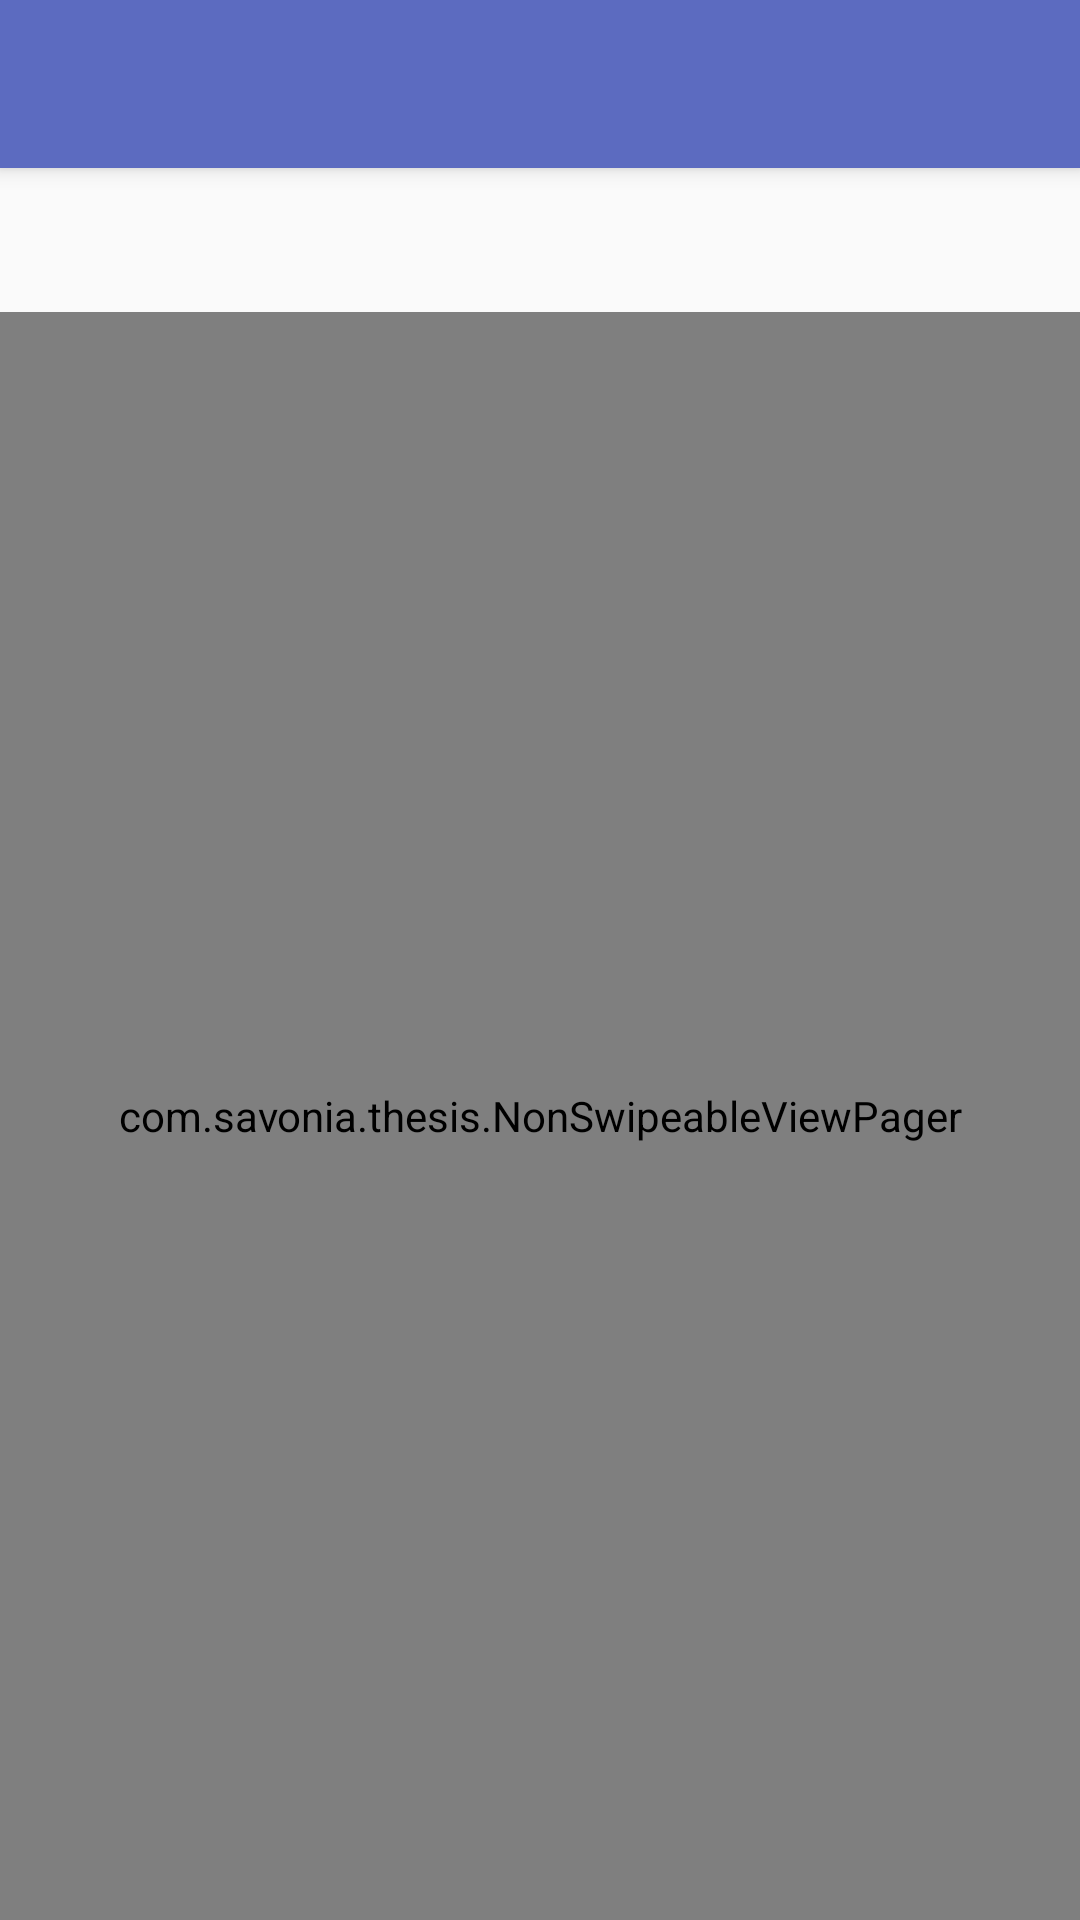

The Android layout XML behind this screen, and the referenced resources:
<!-- AndroidManifest.xml: application theme AppTheme -->
<!-- res/layout/activity_get_response.xml -->
<?xml version="1.0" encoding="utf-8"?>
<android.support.constraint.ConstraintLayout xmlns:android="http://schemas.android.com/apk/res/android"
    xmlns:app="http://schemas.android.com/apk/res-auto"
    xmlns:tools="http://schemas.android.com/tools"
    android:layout_width="match_parent"
    android:layout_height="match_parent"
    tools:context=".GetRequestActivity">

    <include
        android:id="@+id/tool_bar"
        layout="@layout/tool_bar" />

    <android.support.design.widget.TabLayout
        android:id="@+id/sliding_tabs"
        android:layout_width="0dp"
        android:layout_height="wrap_content"
        app:layout_constraintTop_toBottomOf="@+id/tool_bar"
        app:layout_constraintEnd_toEndOf="parent"
        app:layout_constraintStart_toStartOf="parent"
        app:tabMode="fixed"
        app:tabGravity="fill"
        app:tabIndicatorColor ="@color/colorMain"/>

    <com.savonia.thesis.NonSwipeableViewPager
        android:id="@+id/viewpager"
        android:layout_width="0dp"
        android:layout_height="0dp"
        android:background="@android:color/white"
        app:layout_constraintBottom_toBottomOf="parent"
        app:layout_constraintEnd_toEndOf="parent"
        app:layout_constraintStart_toStartOf="parent"
        app:layout_constraintTop_toBottomOf="@+id/sliding_tabs"
        app:layout_constraintVertical_bias="0.5"
        app:layout_constraintHorizontal_bias="0.5"/>

    

</android.support.constraint.ConstraintLayout>
<!-- res/layout/tool_bar.xml (included above) -->
<?xml version="1.0" encoding="utf-8"?>
<android.support.v7.widget.Toolbar xmlns:android="http://schemas.android.com/apk/res/android"
    xmlns:app="http://schemas.android.com/apk/res-auto"
    android:layout_width="match_parent"
    android:layout_height="wrap_content"
    android:elevation="4dp"
    android:background="@color/colorPrimary"
    app:titleTextColor="@color/colorTitleToolBar"/>
<!-- resources referenced by this layout -->
<resources>
  <color name="colorMain">#FF5C6BC0</color>
  <color name="colorPrimary">#5c6bc0</color>
  <style name="AppTheme" parent="Theme.AppCompat.Light.NoActionBar">
          <item name="colorPrimary">@color/colorPrimary</item>
          <item name="colorPrimaryDark">@color/colorPrimaryDark</item>
          <item name="colorAccent">@color/colorAccent</item>
      </style>
  <color name="colorPrimaryDark">#303f9f</color>
  <color name="colorAccent">#FF4081</color>
</resources>
